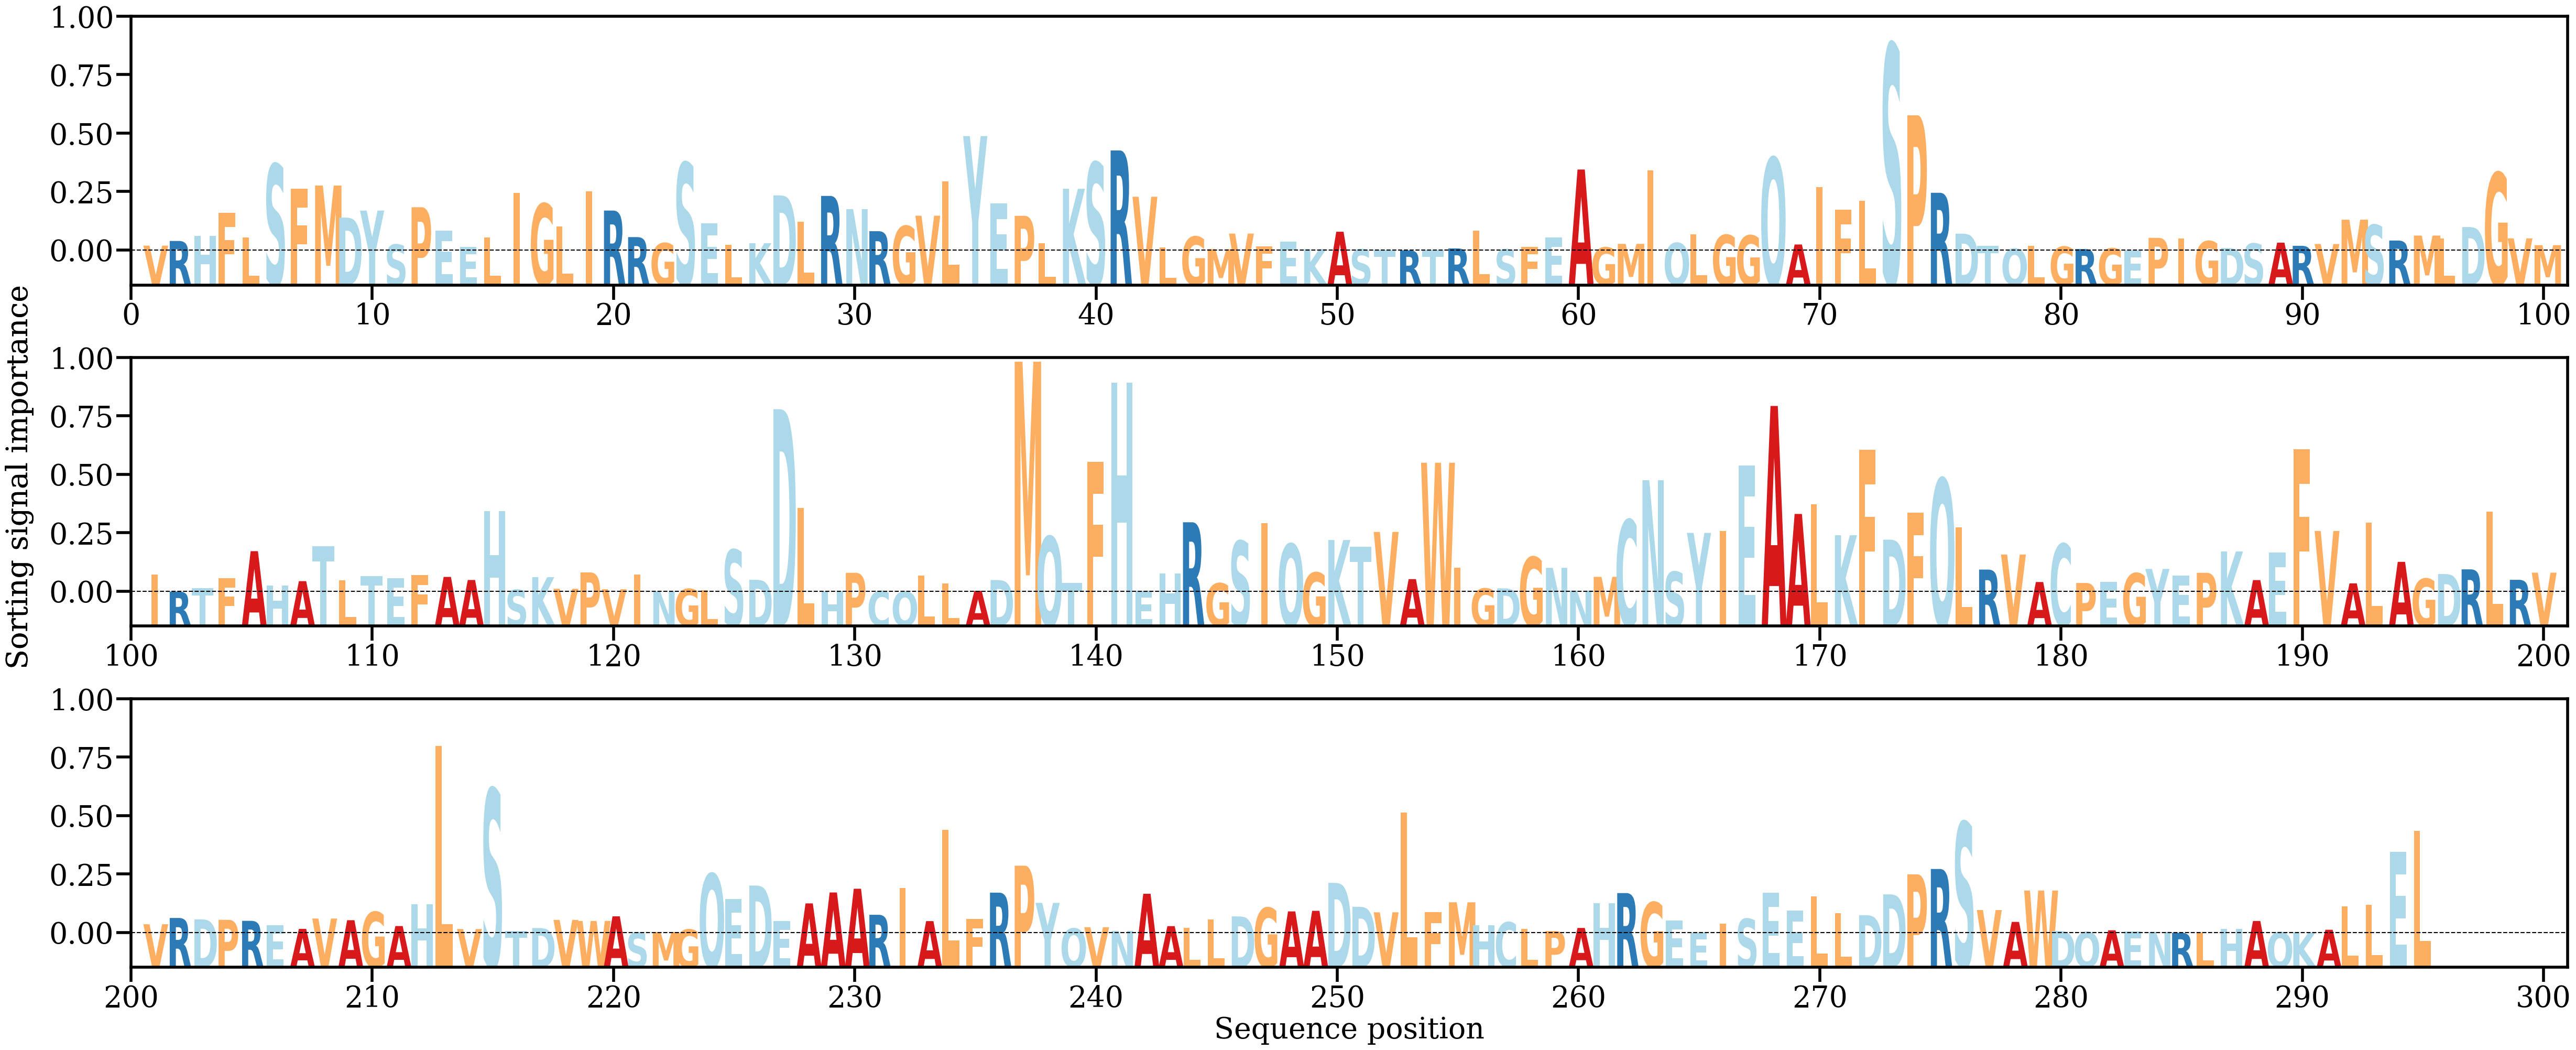

Source data for this figure (header and first rows):
AA, Alpha
V, [0.00051128]
R, [0.00099693]
H, [0.00151336]
F, [0.00391901]
L, [0.00134733]
S, [0.00898686]
F, [0.00640701]
M, [0.00676459]
D, [0.00342808]
Y, [0.00415834]
S, [0.00062275]
P, [0.00450768]
E, [0.00206095]
E, [0.00036908]
L, [0.00138664]
I, [0.00597605]
G, [0.00487597]
L, [0.00252741]
I, [0.00615238]
R, [0.00416123]
R, [0.00139707]
G, [0.00077086]
S, [0.00913256]
E, [0.00283475]
L, [0.00060574]
K, [0.00076936]
D, [0.00574046]
L, [0.00297155]
R, [0.0056846]
N, [0.00430997]
R, [0.0020138]
G, [0.00254701]
V, [0.0036253]
L, [0.00721046]
Y, [0.01191328]
E, [0.00489907]
P, [0.00361245]
L, [0.00073852]
K, [0.00642695]
S, [0.00915372]
R, [0.01041403]
V, [0.00559745]
L, [0.00030086]
G, [0.00144701]
M, [0.0001436]
V, [0.00176574]
F, [0.00042703]
E, [0.00092924]
K, [0.00014616]
A, [0.00195786]
S, [0.00012317]
T, [7.179585e-05]
R, [2.0950863e-05]
T, [2.6688043e-05]
R, [0.00022366]
L, [0.0020504]
S, [0.00013001]
F, [0.00038436]
E, [0.0013566]
A, [0.00843112]
... 235 more rows
